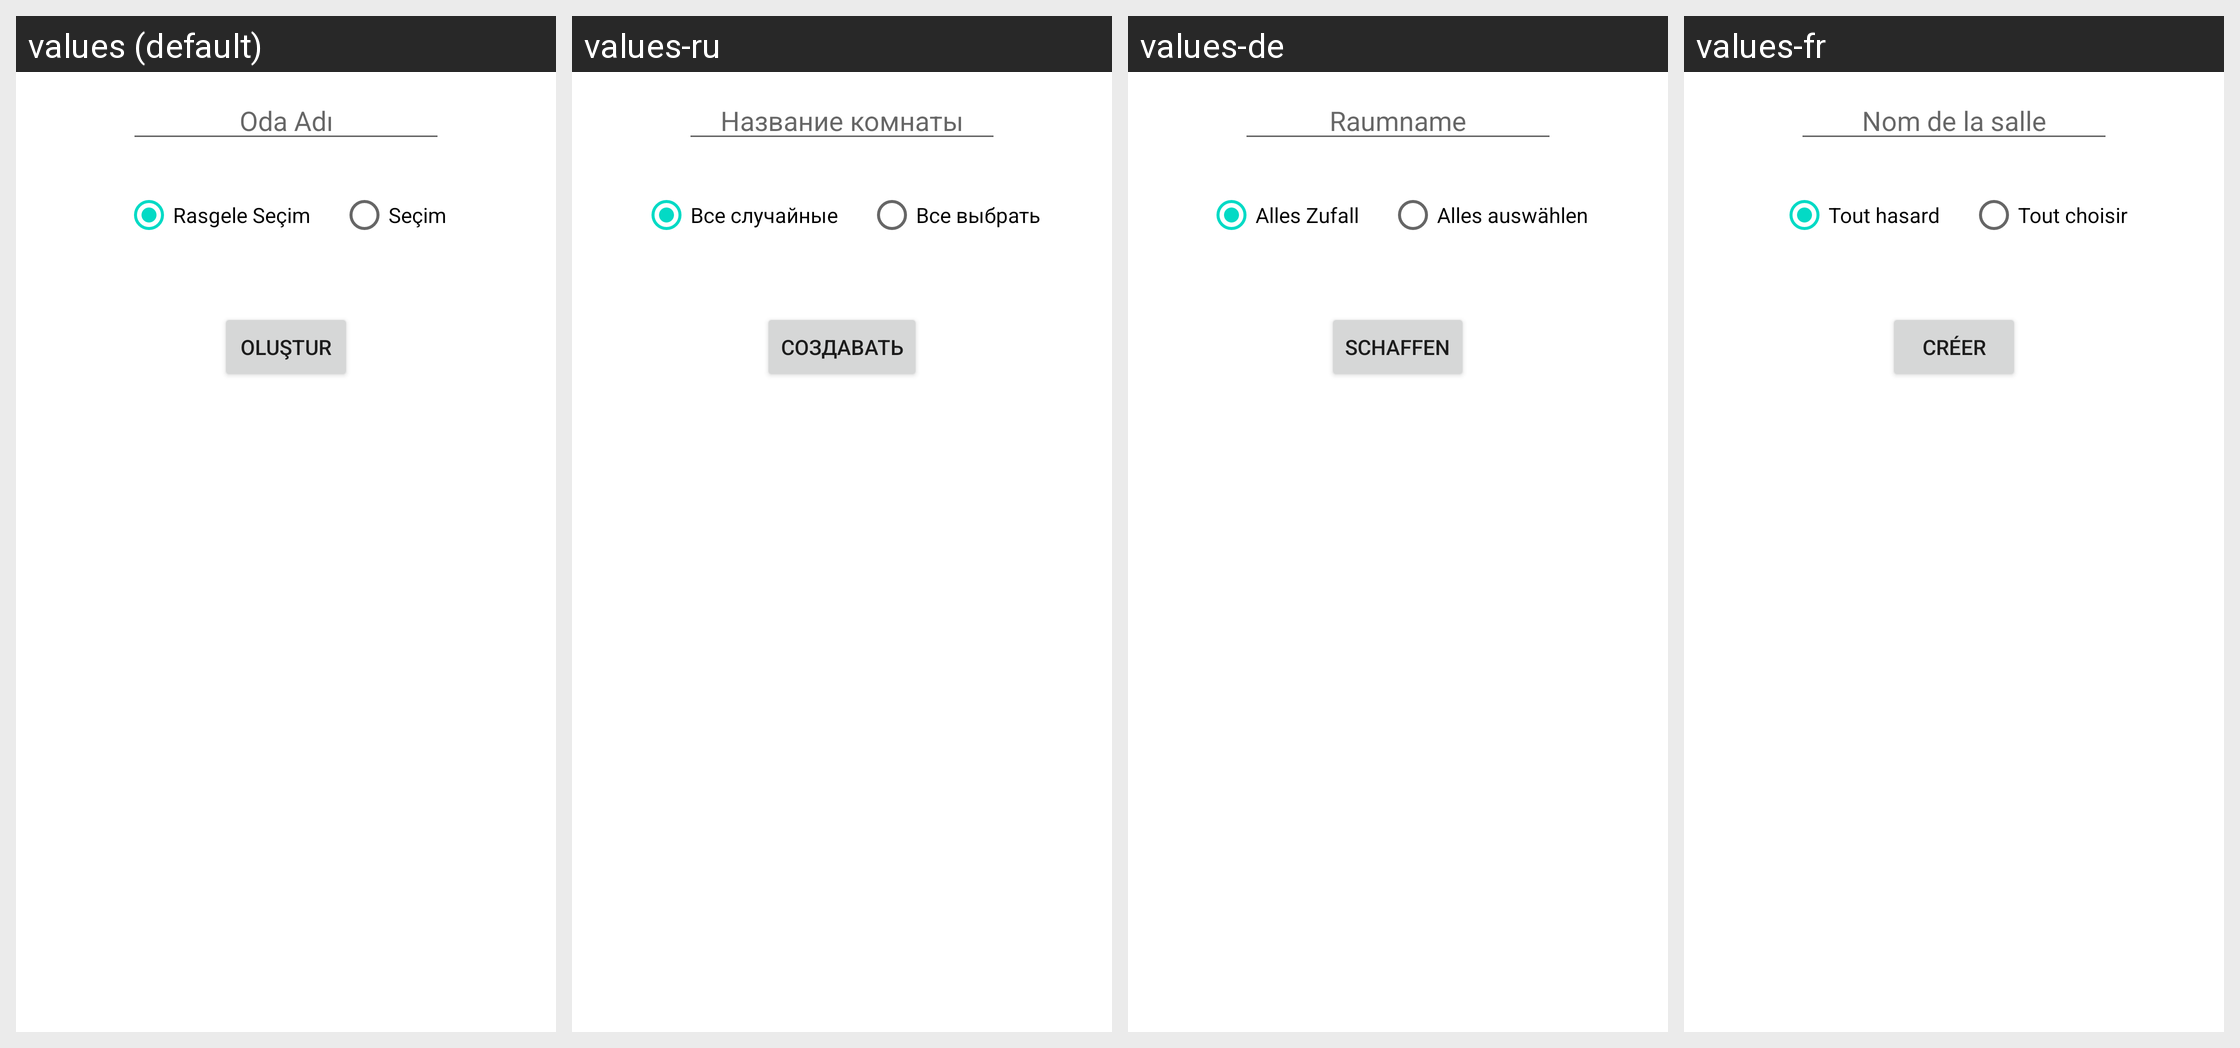

Strings drawn on this Android screen and how each of the app's shown locales translates them:
Android screen res/layout/fragment_create.xml rendered under 4 locales, left to right: values (default), values-ru, values-de, values-fr. Device: Nexus 5 (rendered at 1080×1920; each locale shown at half size, 540×960, under a caption strip naming it); theme Theme.Coutries.
Other locales in the repository, not shown: values-ar, values-en, values-es, values-hi, values-it, values-pt, values-sv, values-tr-rTR.
Strings drawn on this screen, with the default value and each locale's value (text and hints the layout hard-codes, and strings that could not be matched under every locale, appear in the picture but are not listed):

room_name
  values: Oda Adı
  values-ru: Название комнаты
  values-de: Raumname
  values-fr: Nom de la salle

all_random
  values: Rasgele Seçim
  values-ru: Всe случайные
  values-de: Alles Zufall
  values-fr: Tout hasard

all_pick
  values: Seçim
  values-ru: Все выбрать
  values-de: Alles auswählen
  values-fr: Tout choisir

create
  values: Oluştur
  values-ru: Создавать
  values-de: Schaffen
  values-fr: Créer
